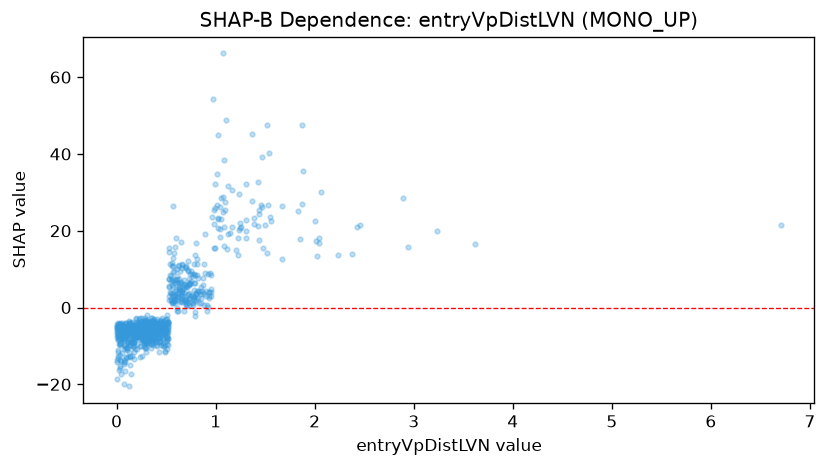

The data file committed next to this chart (first rows):
feature_value, shap_value
0.218, -7.777
0.786, 4.59
0.349, -8.244
0.363, -7.514
0.137, -9.65
0.14, -4.498
0.168, -5.473
0.452, -4.38
0.75, 9.529
0.522, -7.82
0.682, 5.967
0.658, 10.42
0.136, -6.738
0.275, -6.4
0.44, -8.824
0.539, 11.37
0.437, -5.178
0.265, -5.552
0.267, -6.399
0.146, -5.419
0.582, 14.21
0.094, -4.996
0.177, -7.095
0.13, -6.33
0.627, 5.885
0.035, -9.888
0.731, 6.456
0.29, -8.617
0.266, -5.895
0.66, 4.482
1.161, 30.59
0.331, -5.277
1.475, 15.43
0.05, -5.613
2.012, 17.35
0.9, 4.171
0.556, 7.521
2.38, 13.96
2.006, 22.42
0.92, 0.2301
0.309, -4.979
0.392, -5.795
0.547, 6.892
1.306, 32.11
0.068, -7.922
0.123, -3.57
1.673, 26.36
0.291, -4.821
0.476, -4.71
0.403, -9.081
0.491, -6.196
0.364, -5.149
0.053, -6.887
0.572, 1.067
0.4, -9.785
0.55, 2.219
0.36, -4.321
0.078, -5.62
0.038, -6.087
0.883, 0.6233
... 862 more rows
